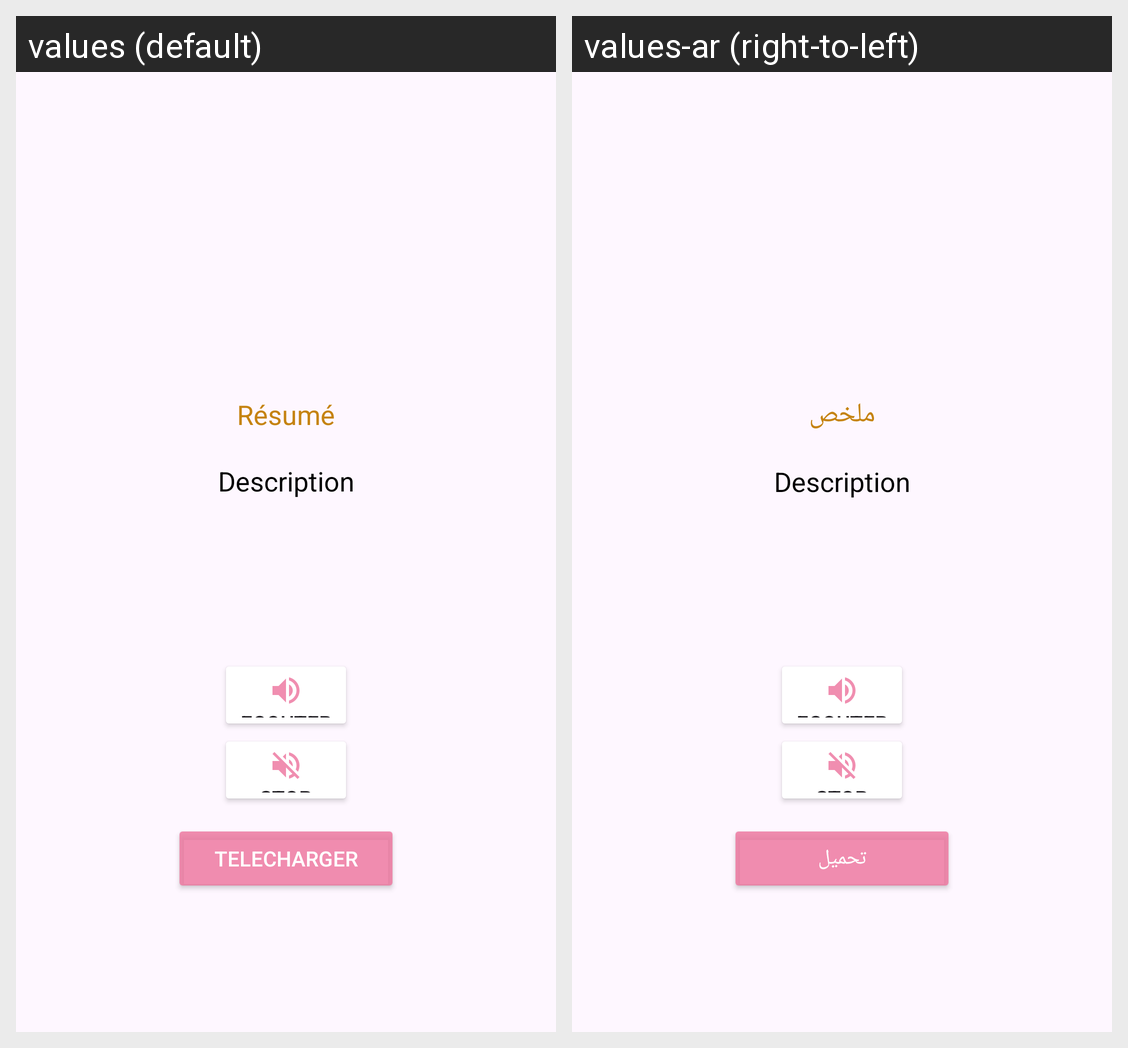

Here is an Android app screen in its default locale and in the app's own translations. Write out the translated-string differences for the strings that appear on this screen.
Android screen res/layout/activity_description_histoire.xml rendered under 2 locales, left to right: values (default), values-ar (right-to-left). Device: Nexus 5 (rendered at 1080×1920; each locale shown at half size, 540×960, under a caption strip naming it); theme Theme.Mabibliotheque.
Strings drawn on this screen, with the default value and each locale's value (text and hints the layout hard-codes, and strings that could not be matched under every locale, appear in the picture but are not listed):

Petit_Description
  values: Résumé
  values-ar: ملخص

Telecharger
  values: Telecharger
  values-ar: تحميل
